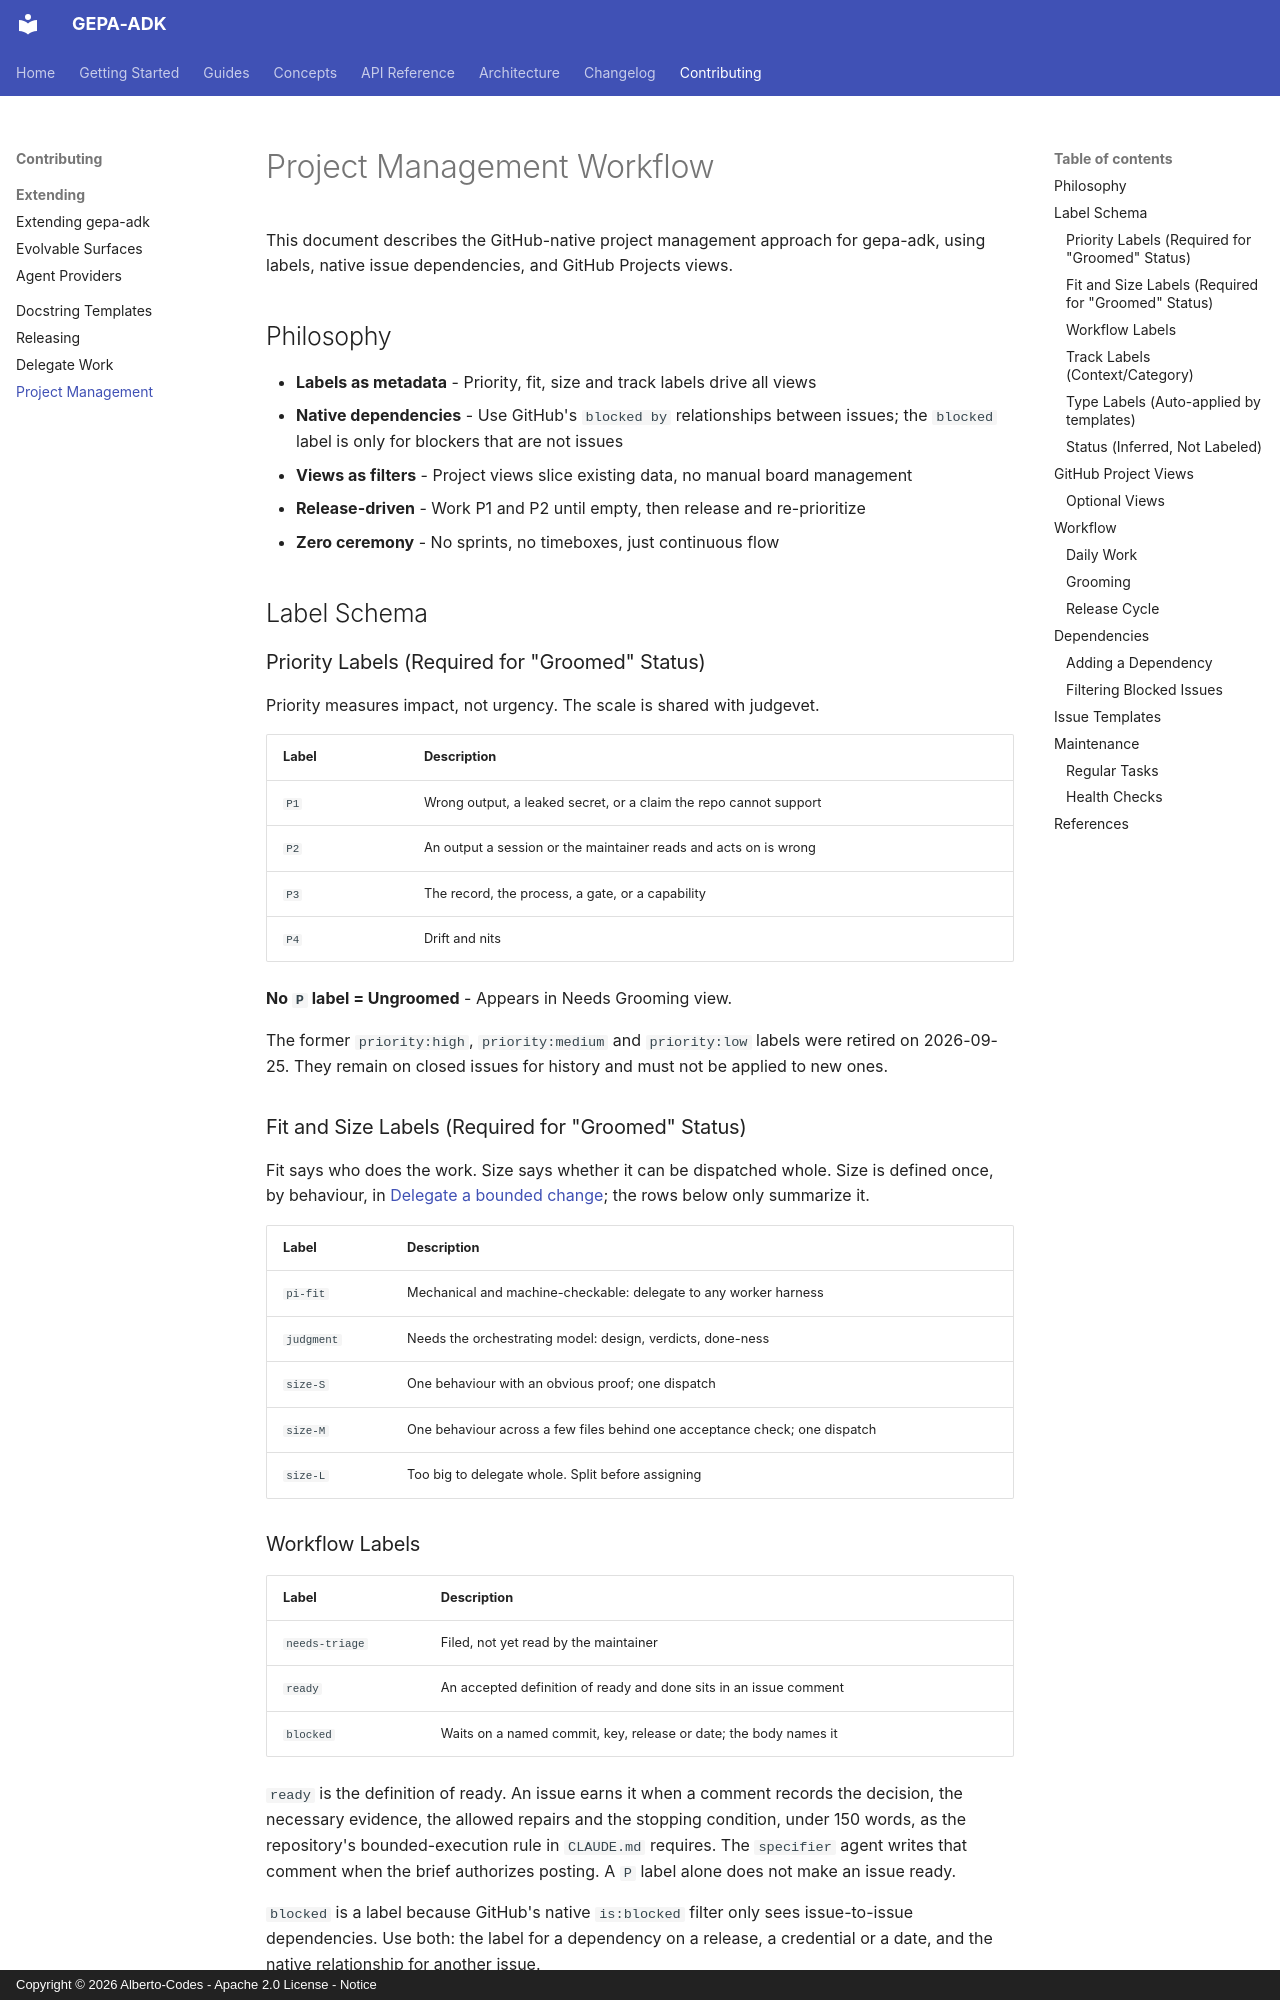

repository: Alberto-Codes/gepa-adk · page: project-management/index.html · generator: mkdocs · copyright: Copyright © 2026 Alberto-Codes - Apache 2.0 License - Notice

# Project Management Workflow

This document describes the GitHub-native project management approach for gepa-adk, using labels, native issue dependencies, and GitHub Projects views.

## Philosophy

- **Labels as metadata** - Priority, fit, size and track labels drive all views
- **Native dependencies** - Use GitHub's `blocked by` relationships between issues; the `blocked` label is only for blockers that are not issues
- **Views as filters** - Project views slice existing data, no manual board management
- **Release-driven** - Work P1 and P2 until empty, then release and re-prioritize
- **Zero ceremony** - No sprints, no timeboxes, just continuous flow

## Label Schema

### Priority Labels (Required for "Groomed" Status)

Priority measures impact, not urgency. The scale is shared with judgevet.

| Label | Description |
|-------|-------------|
| `P1` | Wrong output, a leaked secret, or a claim the repo cannot support |
| `P2` | An output a session or the maintainer reads and acts on is wrong |
| `P3` | The record, the process, a gate, or a capability |
| `P4` | Drift and nits |

**No `P` label = Ungroomed** - Appears in Needs Grooming view.

The former `priority:high`, `priority:medium` and `priority:low` labels were
retired on 2026-09-25. They remain on closed issues for history and must not
be applied to new ones.

### Fit and Size Labels (Required for "Groomed" Status)

Fit says who does the work. Size says whether it can be dispatched whole.
Size is defined once, by behaviour, in
[Delegate a bounded change](contributing/delegate-work.md#2-size-by-behaviour);
the rows below only summarize it.

| Label | Description |
|-------|-------------|
| `pi-fit` | Mechanical and machine-checkable: delegate to any worker harness |
| `judgment` | Needs the orchestrating model: design, verdicts, done-ness |
| `size-S` | One behaviour with an obvious proof; one dispatch |
| `size-M` | One behaviour across a few files behind one acceptance check; one dispatch |
| `size-L` | Too big to delegate whole. Split before assigning |
